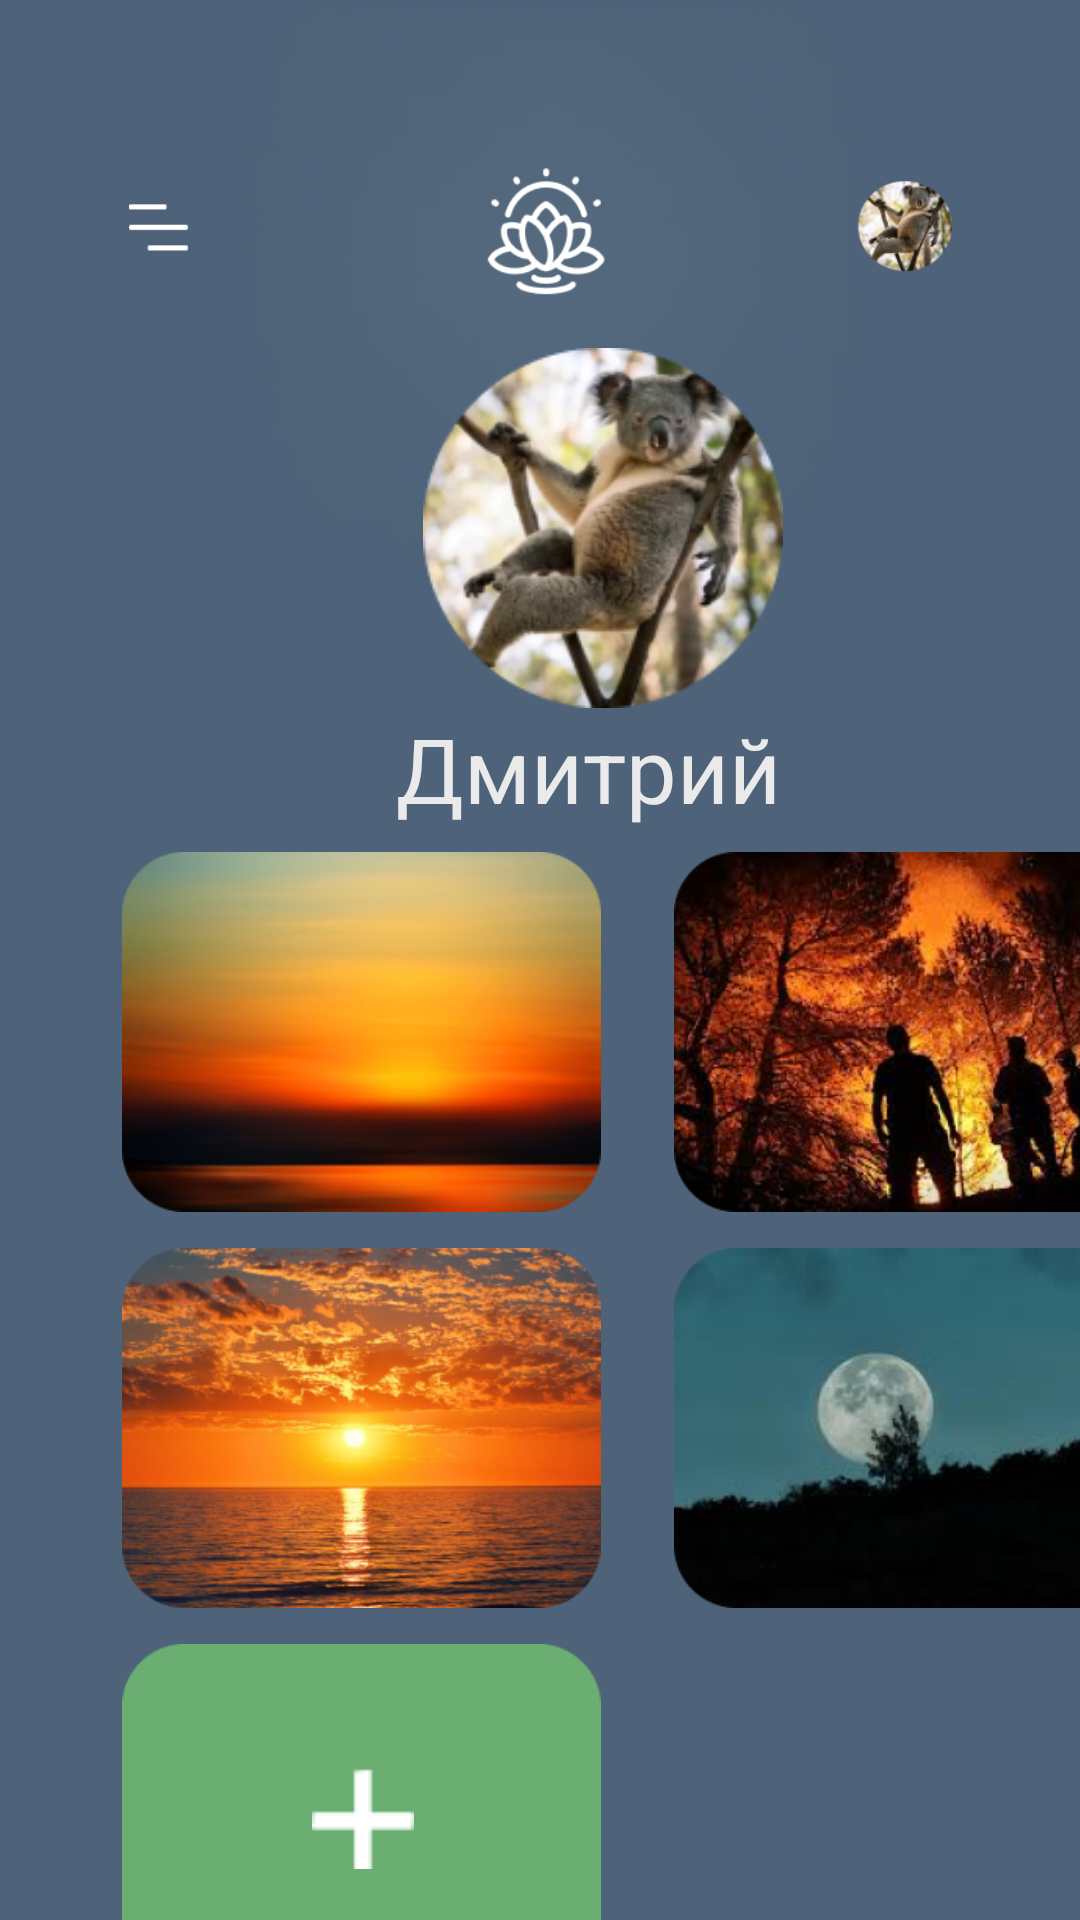

Here is an Android app screen rendered from its layout file. Give the layout XML and the strings, colors and styles it references.
<!-- AndroidManifest.xml: application theme Theme.PR13 -->
<!-- res/layout/thirdactivity.xml -->
<?xml version="1.0" encoding="utf-8"?>
<androidx.constraintlayout.widget.ConstraintLayout xmlns:android="http://schemas.android.com/apk/res/android"
    xmlns:app="http://schemas.android.com/apk/res-auto"
    xmlns:tools="http://schemas.android.com/tools"
    android:layout_width="match_parent"
    android:layout_height="match_parent"
    android:background="#4E6379"
    android:scrollbarSize="30sp">

    <ImageView
        android:id="@+id/imageView7"
        android:layout_width="341dp"
        android:layout_height="200dp"
        android:layout_marginTop="4dp"
        app:layout_constraintEnd_toEndOf="parent"
        app:layout_constraintStart_toStartOf="parent"
        app:layout_constraintTop_toTopOf="parent"
        app:srcCompat="@drawable/img_2" />

    <ImageView
        android:id="@+id/imageView10"
        android:layout_width="122dp"
        android:layout_height="120dp"
        android:layout_marginStart="140dp"
        android:layout_marginTop="116dp"
        app:layout_constraintStart_toStartOf="parent"
        app:layout_constraintTop_toTopOf="parent"
        app:srcCompat="@drawable/img_6" />

    <TextView
        android:id="@+id/textView5"
        android:layout_width="wrap_content"
        android:layout_height="wrap_content"
        android:layout_marginStart="132dp"
        android:layout_marginTop="236dp"
        android:text="@string/dima"
        android:textColor="#EAEAEA"
        android:textSize="30sp"
        app:layout_constraintStart_toStartOf="parent"
        app:layout_constraintTop_toTopOf="parent" />

    <ImageView
        android:id="@+id/imageView12"
        android:layout_width="177dp"
        android:layout_height="120dp"
        android:layout_marginStart="216dp"
        android:layout_marginTop="284dp"
        android:onClick="StartNewActivity1"
        app:layout_constraintStart_toStartOf="parent"
        app:layout_constraintTop_toTopOf="parent"
        app:srcCompat="@drawable/img_8" />

    <ImageView
        android:id="@+id/imageView14"
        android:layout_width="177dp"
        android:layout_height="120dp"
        android:layout_marginStart="32dp"
        android:layout_marginTop="416dp"
        app:layout_constraintStart_toStartOf="parent"
        app:layout_constraintTop_toTopOf="parent"
        app:srcCompat="@drawable/img_9" />

    <ImageView
        android:id="@+id/imageView15"
        android:layout_width="177dp"
        android:layout_height="120dp"
        android:layout_marginStart="32dp"
        android:layout_marginTop="548dp"
        app:layout_constraintStart_toStartOf="parent"
        app:layout_constraintTop_toTopOf="parent"
        app:srcCompat="@drawable/img_11" />

    <ImageView
        android:id="@+id/imageView13"
        android:layout_width="177dp"
        android:layout_height="120dp"
        android:layout_marginStart="216dp"
        android:layout_marginTop="416dp"
        app:layout_constraintStart_toStartOf="parent"
        app:layout_constraintTop_toTopOf="parent"
        app:srcCompat="@drawable/img_10" />

    <ImageView
        android:id="@+id/imageView11"
        android:layout_width="177dp"
        android:layout_height="120dp"
        android:layout_marginStart="32dp"
        android:layout_marginTop="284dp"
        app:layout_constraintStart_toStartOf="parent"
        app:layout_constraintTop_toTopOf="parent"
        app:srcCompat="@drawable/img_7" />

    <ImageView
        android:id="@+id/imageView16"
        android:layout_width="wrap_content"
        android:layout_height="wrap_content"
        android:layout_marginStart="72dp"
        android:layout_marginTop="40dp"
        app:layout_constraintStart_toStartOf="@+id/imageView15"
        app:layout_constraintTop_toTopOf="@+id/imageView15"
        app:srcCompat="@drawable/img_13" />

    <ImageView
        android:id="@+id/imageView17"
        android:layout_width="86dp"
        android:layout_height="74dp"
        android:layout_marginStart="32dp"
        android:layout_marginTop="664dp"
        android:onClick="StartNewActivity"
        app:layout_constraintStart_toStartOf="parent"
        app:layout_constraintTop_toTopOf="parent"
        app:srcCompat="@drawable/img" />

    <ImageView
        android:id="@+id/imageView18"
        android:layout_width="80dp"
        android:layout_height="44dp"
        android:layout_marginStart="164dp"
        android:layout_marginTop="680dp"
        android:onClick="StartNewActivity2"
        app:layout_constraintStart_toStartOf="parent"
        app:layout_constraintTop_toTopOf="parent"
        app:srcCompat="@drawable/img_433329" />

    <ImageView
        android:id="@+id/imageView19"
        android:layout_width="80dp"
        android:layout_height="44dp"
        android:layout_marginStart="304dp"
        android:layout_marginTop="680dp"
        app:layout_constraintStart_toStartOf="parent"
        app:layout_constraintTop_toTopOf="parent"
        app:srcCompat="@drawable/_614560341_16_p_ikonki_na_belom_fone_18" />

</androidx.constraintlayout.widget.ConstraintLayout>
<!-- resources referenced by this layout -->
<resources>
  <!-- drawable img: png bitmap (drawable, 183198 bytes) -->
  <!-- drawable img_10: png bitmap (drawable, 49933 bytes) -->
  <!-- drawable img_11: png bitmap (drawable, 1657 bytes) -->
  <!-- drawable img_13: png bitmap (drawable, 206 bytes) -->
  <!-- drawable img_2: png bitmap (drawable, 83184 bytes) -->
  <!-- drawable img_6: png bitmap (drawable, 58357 bytes) -->
  <!-- drawable img_7: png bitmap (drawable, 128116 bytes) -->
  <!-- drawable img_8: png bitmap (drawable, 190841 bytes) -->
  <!-- drawable img_9: png bitmap (drawable, 194328 bytes) -->
  <string name="dima">Дмитрий</string>
  <style name="Theme.PR13" parent="Base.Theme.PR13" />
  <style name="Base.Theme.PR13" parent="Theme.Material3.DayNight.NoActionBar">
          
          
      </style>
</resources>
